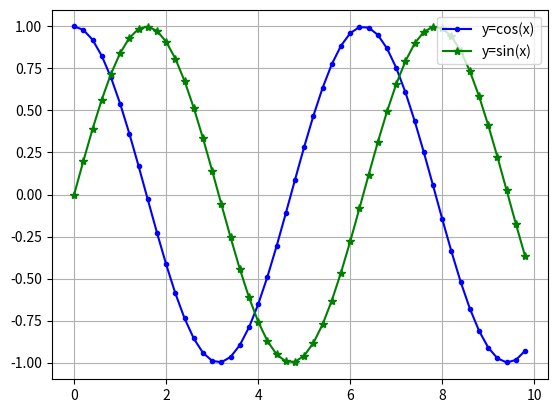
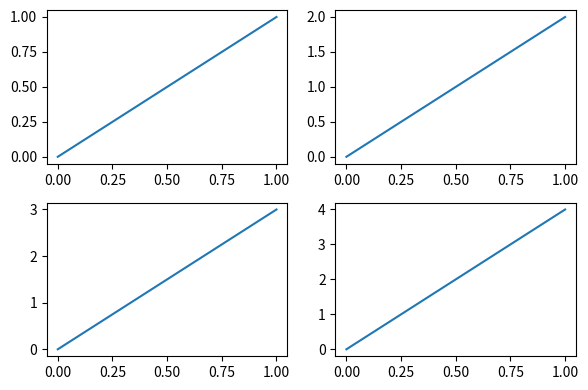

Python code for these plots, in order:
from matplotlib import pyplot as plt
import pandas as pd
import numpy as np

x = np.arange(0., 10, 0.2)
y1 = np.cos(x)
y2 = np.sin(x)
y3 = np.sqrt(x)
# show the legend
plt.grid(True)   # 也可不不设置网格线
plt.plot(x, y1, color='blue', linewidth=1.5, linestyle='-', marker='.', label="y=cos(x)")
plt.plot(x, y2, color='green', linewidth=1.5, linestyle='-', marker='*', label="y=sin(x)")
plt.legend(loc='upper right')   # 关键，设置图例
# plt.savefig(r"D:\xiaozhan_git\study_20190608\pandas_examples\test1.jpg")
plt.show()

# subplot

plt.figure(figsize=(6, 4))

# plt.subplot(n_rows, n_cols, plot_num)

plt.subplot(2, 2, 1)

plt.plot([0, 1], [0, 1])

plt.subplot(222)

plt.plot([0, 1], [0, 2])

plt.subplot(223)

plt.plot([0, 1], [0, 3])

plt.subplot(224)

plt.plot([0, 1], [0, 4])

plt.tight_layout()
plt.show()

# ---------------------
# 作者：changzoe
# 来源：CSDN
# 原文：https://blog.csdn.net/changzoe/article/details/78845756
# 版权声明：本文为博主原创文章，转载请附上博文链接！